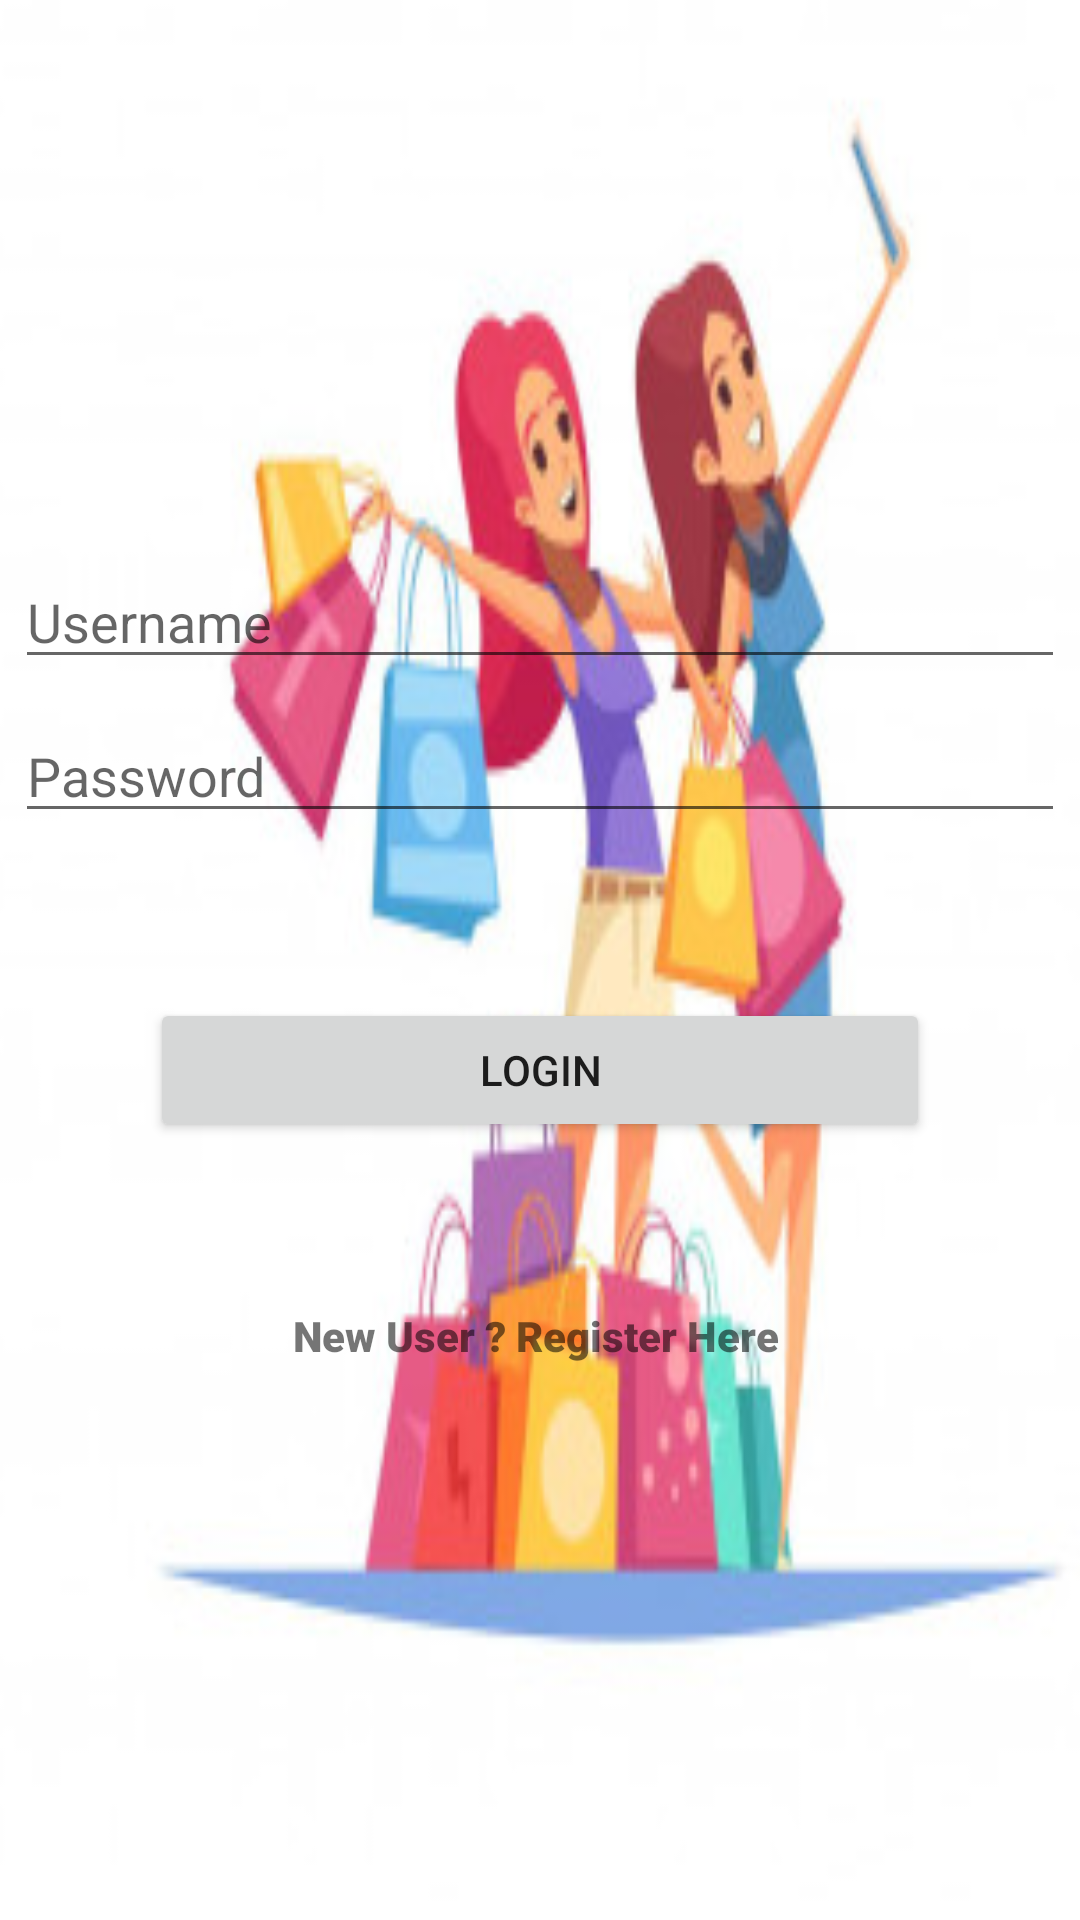

This screen was rendered from an Android layout file. Write that file and the resources it references.
<!-- AndroidManifest.xml: application theme Theme.ProductsCart -->
<!-- res/layout/activity_login.xml -->
<?xml version="1.0" encoding="utf-8"?>
<LinearLayout xmlns:android="http://schemas.android.com/apk/res/android"
    xmlns:app="http://schemas.android.com/apk/res-auto"
    xmlns:tools="http://schemas.android.com/tools"
    android:orientation="vertical"
    android:gravity="center"
    android:layout_width="match_parent"
    android:layout_height="match_parent"
    android:background="@drawable/img2"
    tools:context=".MainActivity">




    <EditText
        android:id="@+id/et_email"
        android:layout_width="match_parent"
        android:layout_height="wrap_content"
        android:layout_marginLeft="@dimen/_20sdp"
        android:layout_marginRight="@dimen/_20sdp"
        android:hint="Username"
        android:layout_gravity="center"
        android:layout_margin="5dp" />


    <EditText
        android:id="@+id/et_password"
        android:layout_width="match_parent"
        android:layout_height="wrap_content"
        android:layout_marginLeft="@dimen/_20sdp"
        android:layout_marginRight="@dimen/_20sdp"
        android:hint="Password"
        android:layout_gravity="center"
        android:layout_margin="5dp" />

    <Button
        android:id="@+id/btn_login"
        android:layout_width="match_parent"
        android:layout_height="wrap_content"
        android:text="Login"
        android:layout_gravity="center"
        android:layout_margin="50dp" />

    <TextView
        android:id="@+id/tv_register"
        android:layout_width="match_parent"
        android:layout_height="wrap_content"
        android:textSize="@dimen/_15sdp"
        android:gravity="center"
        android:text="New User ? Register Here "
        android:fontFamily="sans-serif-black"
        android:layout_gravity="center"
        android:layout_margin="5dp" />




</LinearLayout>
<!-- resources referenced by this layout -->
<resources>
  <!-- drawable img2: png bitmap (drawable, 78188 bytes) -->
  <style name="Theme.ProductsCart" parent="Theme.MaterialComponents.DayNight.DarkActionBar">
          
          <item name="colorPrimary">@color/purple_500</item>
          <item name="colorPrimaryVariant">@color/purple_700</item>
          <item name="colorOnPrimary">@color/white</item>
          
          <item name="colorSecondary">@color/teal_200</item>
          <item name="colorSecondaryVariant">@color/teal_700</item>
          <item name="colorOnSecondary">@color/black</item>
          
          <item name="android:statusBarColor" tools:targetApi="l">?attr/colorPrimaryVariant</item>
          
      </style>
  <!-- not gathered from this repository: default colours our renderer supplied (Android Studio template values) -->
  <color name="purple_500">#FF6200EE</color>
  <color name="purple_700">#FF3700B3</color>
  <color name="teal_200">#FF03DAC5</color>
  <color name="teal_700">#FF018786</color>
  <color name="black">#FF000000</color>
  <color name="white">#FFFFFFFF</color>
</resources>
